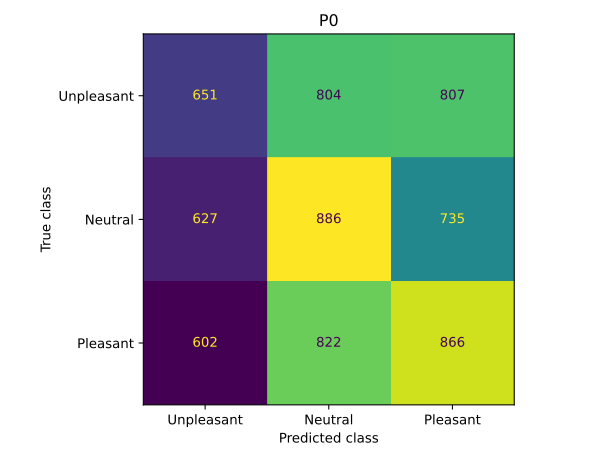

Data behind this chart, as committed beside it:
651, 804, 807
627, 886, 735
602, 822, 866
